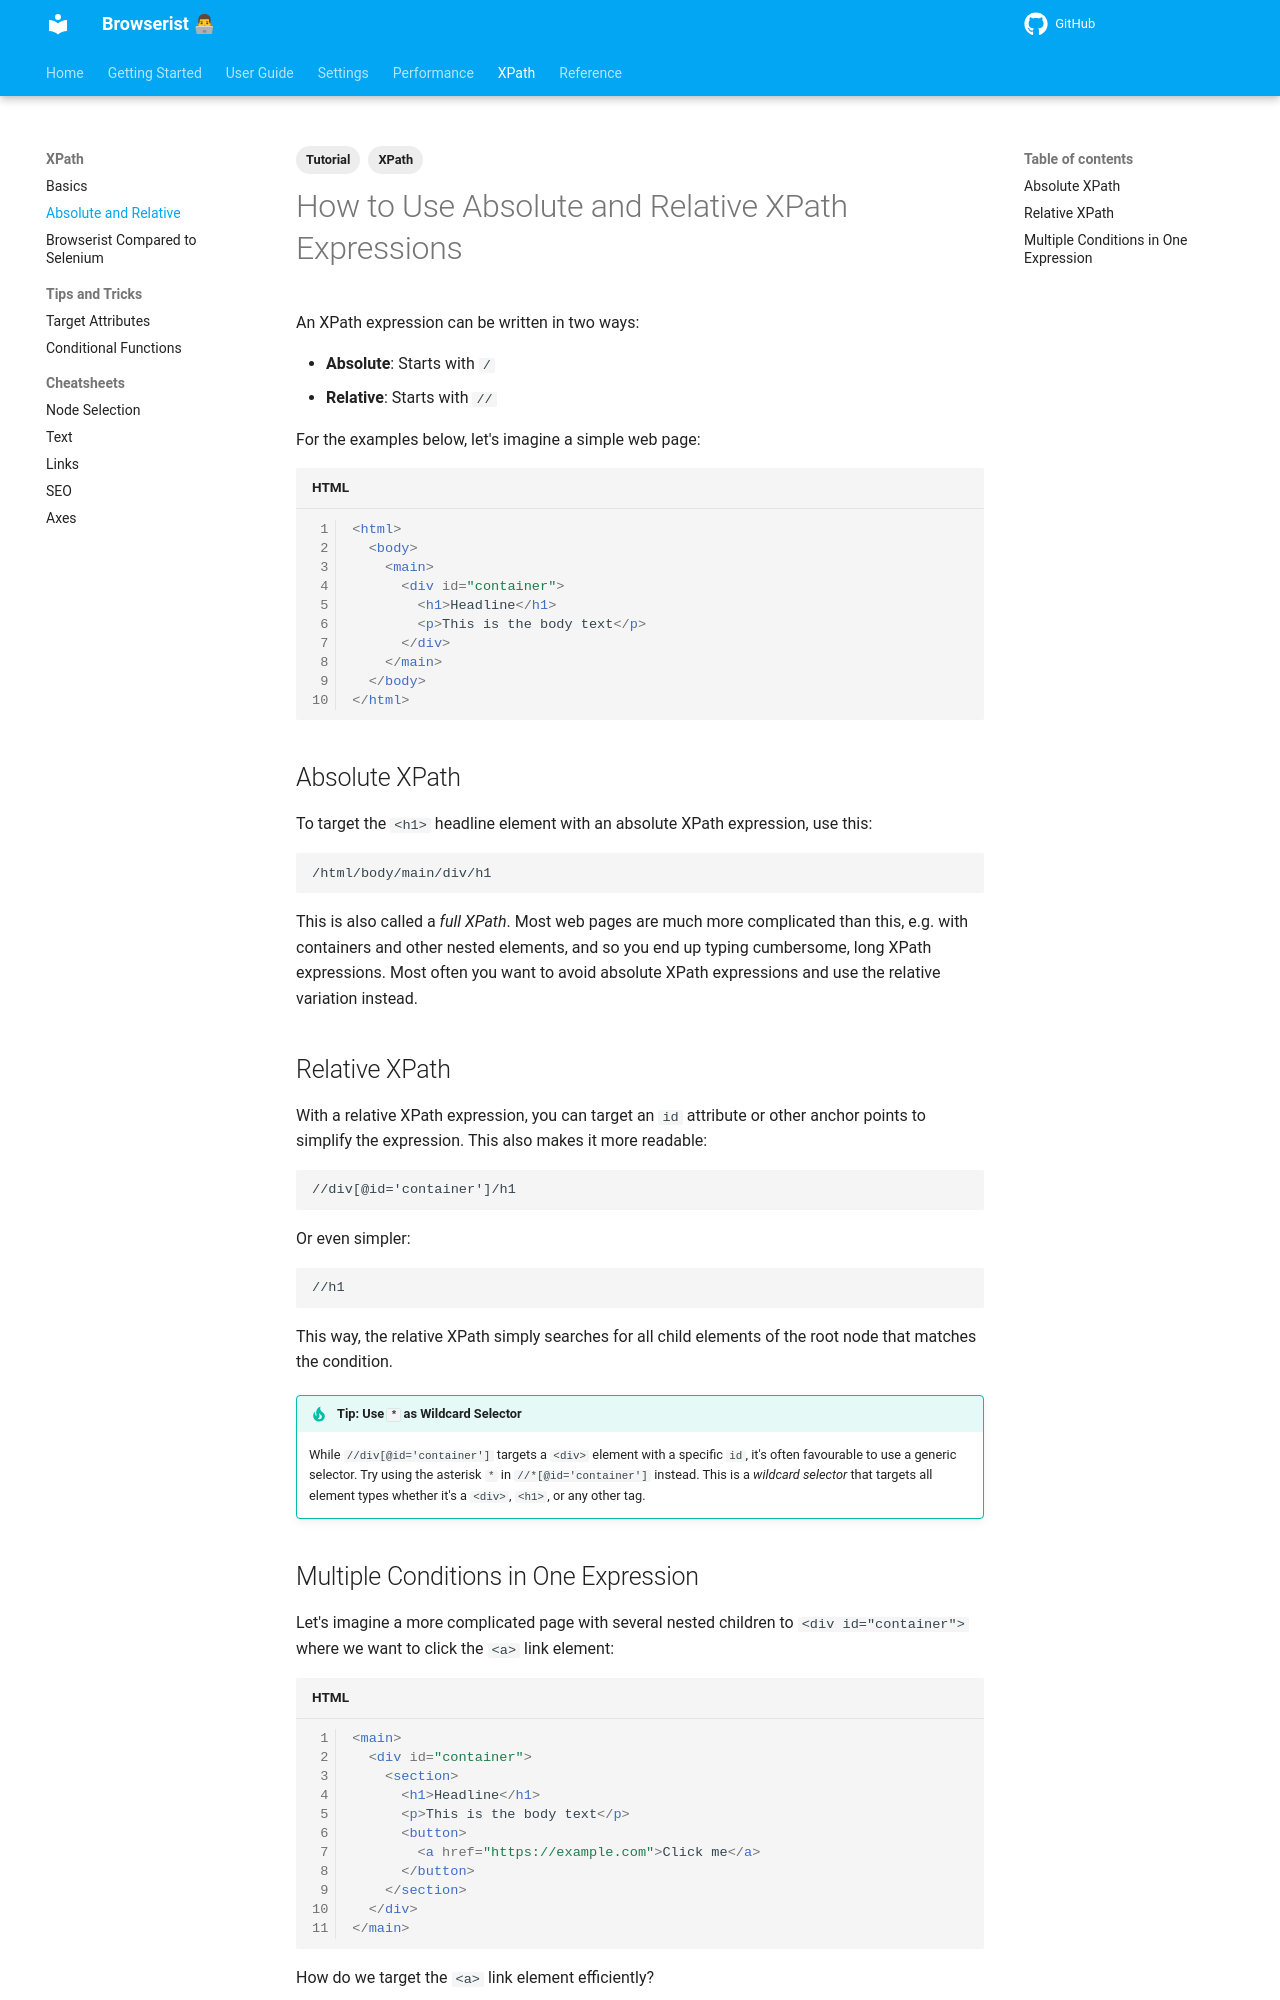

repository: jakob-bagterp/browserist · page: xpath/absolute-and-relative/index.html · generator: mkdocs

---
title: Tutorial for Absolute vs. Relative XPath
description: Learn how to write efficient XPath expressions for web scraping and test automation. Understand the difference between absolute and relative XPath patterns.
tags:
    - Tutorial
    - XPath
---

# How to Use Absolute and Relative XPath Expressions
An XPath expression can be written in two ways:

* **Absolute**: Starts with `/`
* **Relative**: Starts with `//`

For the examples below, let's imagine a simple web page:

```html linenums="1"
<html>
  <body>
    <main>
      <div id="container">
        <h1>Headline</h1>
        <p>This is the body text</p>
      </div>
    </main>
  </body>
</html>
```

## Absolute XPath
To target the `<h1>` headline element with an absolute XPath expression, use this:

```text title=""
/html/body/main/div/h1
```

This is also called a _full XPath_. Most web pages are much more complicated than this, e.g. with containers and other nested elements, and so you end up typing cumbersome, long XPath expressions. Most often you want to avoid absolute XPath expressions and use the relative variation instead.

## Relative XPath
With a relative XPath expression, you can target an `id` attribute or other anchor points to simplify the expression. This also makes it more readable:

```text title=""
//div[@id='container']/h1
```

Or even simpler:

```text title=""
//h1
```

This way, the relative XPath simply searches for all child elements of the root node that matches the condition.

!!! tip "Tip: Use `*` as Wildcard Selector"
    While `//div[@id='container']` targets a `<div>` element with a specific `id`, it's often favourable to use a generic selector. Try using the asterisk `*` in `//*[@id='container']` instead. This is a _wildcard selector_ that targets all element types whether it's a `<div>`, `<h1>`, or any other tag.
